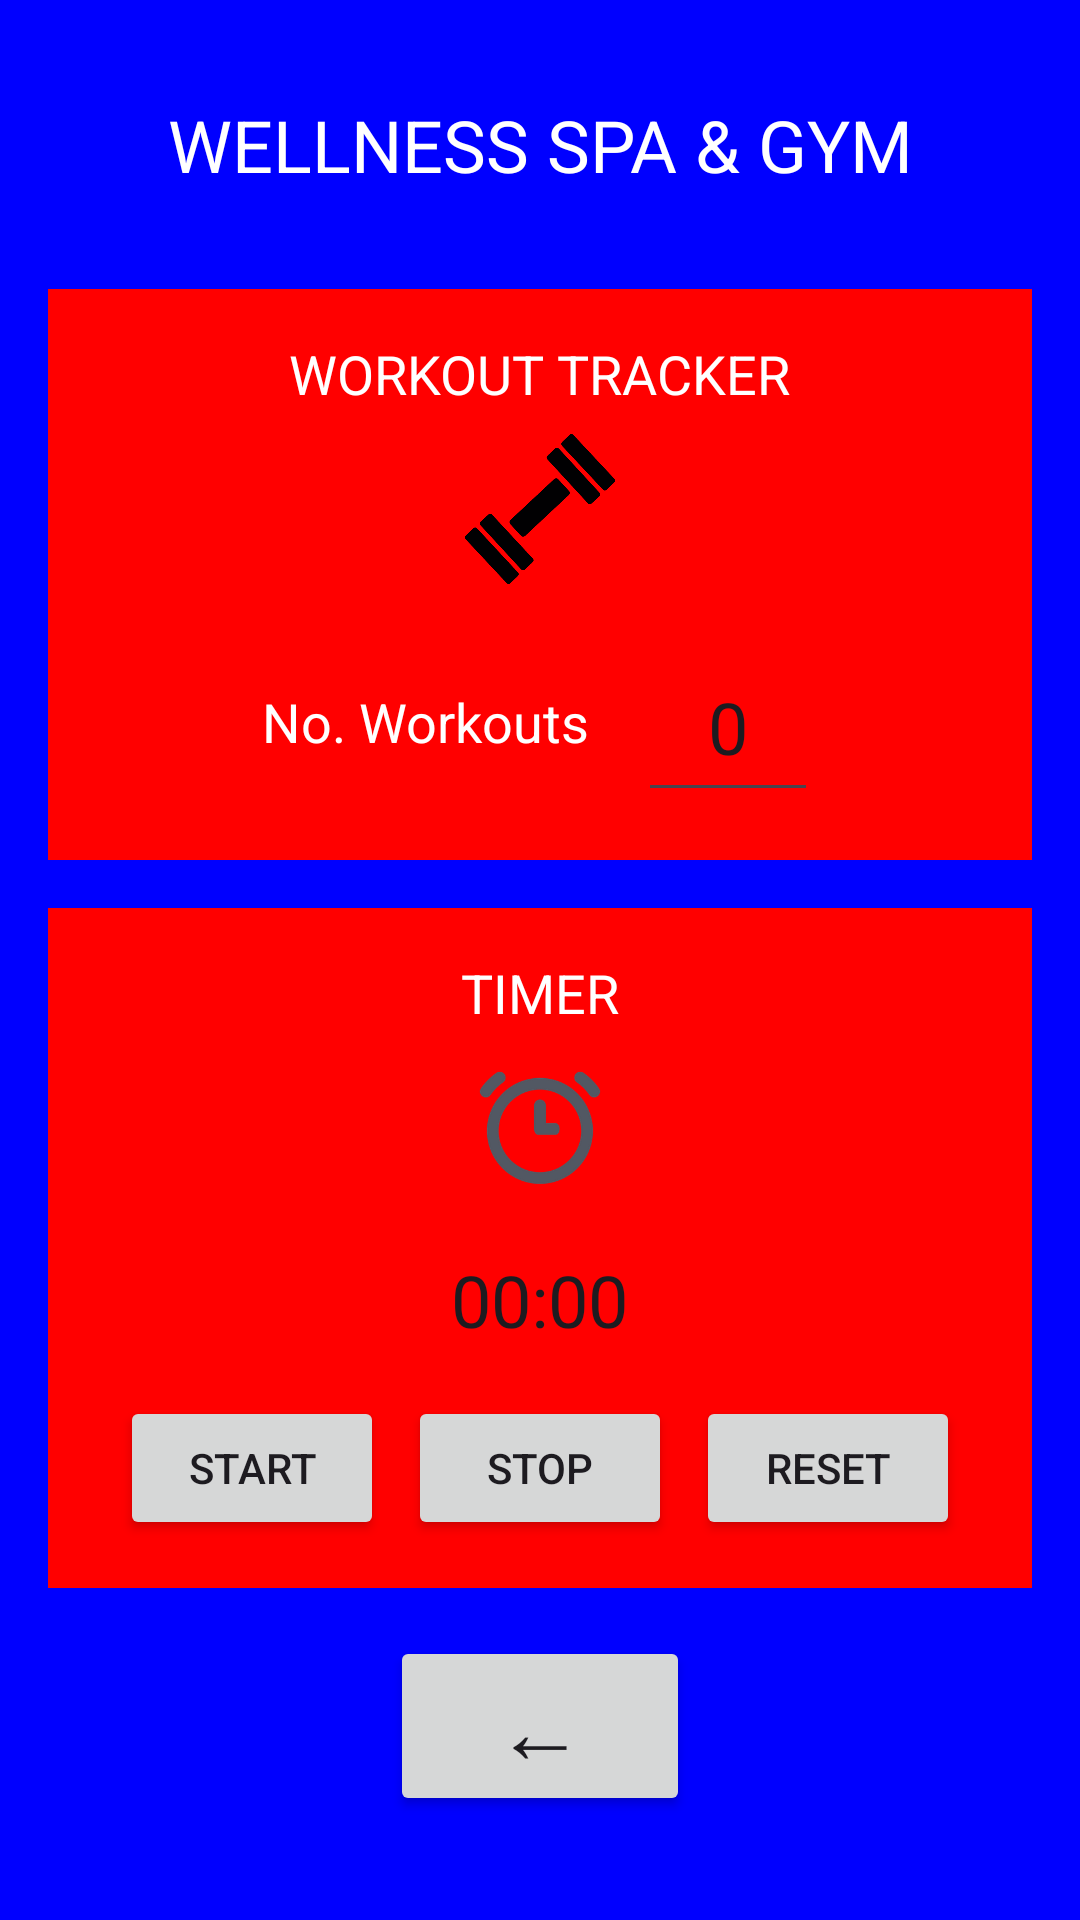

This screen was rendered from an Android layout file. Write that file and the resources it references.
<!-- AndroidManifest.xml: application theme Theme.Bestprojectever -->
<!-- res/layout/activity_workout.xml -->
<?xml version="1.0" encoding="utf-8"?>
<LinearLayout xmlns:android="http://schemas.android.com/apk/res/android"
    android:layout_width="match_parent"
    android:layout_height="match_parent"
    android:orientation="vertical"
    android:background="#FF0000FF"
    android:padding="16dp">

    
    <TextView
        android:layout_width="match_parent"
        android:layout_height="wrap_content"
        android:text="WELLNESS SPA &amp; GYM"
        android:textSize="24sp"
        android:textColor="#FFFFFF"
        android:gravity="center"
        android:padding="16dp"
        android:background="#FF0000FF"/>

    
    <LinearLayout
        android:layout_width="match_parent"
        android:layout_height="wrap_content"
        android:background="#FFFF0000"
        android:orientation="vertical"
        android:padding="16dp"
        android:layout_marginTop="16dp">

        <TextView
            android:layout_width="wrap_content"
            android:layout_height="wrap_content"
            android:text="WORKOUT TRACKER"
            android:textSize="18sp"
            android:textColor="#FFFFFF"
            android:layout_gravity="center_horizontal"/>

        <ImageView
            android:layout_width="50dp"
            android:layout_height="50dp"
            android:src="@drawable/dumbell"
            android:layout_gravity="center_horizontal"
            android:layout_marginTop="8dp"/>

        <LinearLayout
            android:layout_width="match_parent"
            android:layout_height="wrap_content"
            android:orientation="horizontal"
            android:gravity="center"
            android:layout_marginTop="16dp">

            <TextView
                android:layout_width="wrap_content"
                android:layout_height="wrap_content"
                android:text="No. Workouts"
                android:textSize="18sp"
                android:textColor="#FFFFFF"/>

            <EditText
                android:id="@+id/workoutInput"
                android:layout_width="60dp"
                android:layout_height="60dp"
                android:text="0"
                android:textSize="24sp"
                android:gravity="center"
                android:inputType="number"
                android:layout_marginStart="16dp"/>
        </LinearLayout>
    </LinearLayout>

    
    <LinearLayout
        android:layout_width="match_parent"
        android:layout_height="wrap_content"
        android:background="#FFFF0000"
        android:orientation="vertical"
        android:padding="16dp"
        android:layout_marginTop="16dp">

        <TextView
            android:layout_width="wrap_content"
            android:layout_height="wrap_content"
            android:text="TIMER"
            android:textSize="18sp"
            android:textColor="#FFFFFF"
            android:layout_gravity="center_horizontal"/>

        <ImageView
            android:layout_width="50dp"
            android:layout_height="50dp"
            android:src="@drawable/timer"
            android:layout_gravity="center_horizontal"
            android:layout_marginTop="8dp"/>

        <Chronometer
            android:id="@+id/chronometer"
            android:layout_width="wrap_content"
            android:layout_height="wrap_content"
            android:textSize="24sp"
            android:layout_gravity="center_horizontal"
            android:layout_marginTop="16dp"/>

        <LinearLayout
            android:layout_width="match_parent"
            android:layout_height="wrap_content"
            android:orientation="horizontal"
            android:gravity="center"
            android:layout_marginTop="16dp">

            <Button
                android:id="@+id/startButton"
                android:layout_width="wrap_content"
                android:layout_height="wrap_content"
                android:text="Start"
                android:layout_marginEnd="8dp"/>

            <Button
                android:id="@+id/stopButton"
                android:layout_width="wrap_content"
                android:layout_height="wrap_content"
                android:text="Stop"
                android:layout_marginEnd="8dp"/>

            <Button
                android:id="@+id/resetButton"
                android:layout_width="wrap_content"
                android:layout_height="wrap_content"
                android:text="Reset"/>
        </LinearLayout>
    </LinearLayout>

    
    <Button
        android:id="@+id/backButton"
        android:layout_width="100dp"
        android:layout_height="60dp"
        android:text="←"
        android:textSize="30sp"
        android:layout_gravity="center_horizontal"
        android:layout_marginTop="16dp"/>

</LinearLayout>
<!-- resources referenced by this layout -->
<resources>
  <!-- drawable dumbell: png bitmap (drawable, 6414 bytes) -->
  <!-- drawable timer: png bitmap (drawable, 9754 bytes) -->
  <style name="Theme.Bestprojectever" parent="Base.Theme.Bestprojectever" />
  <style name="Base.Theme.Bestprojectever" parent="Theme.Material3.DayNight.NoActionBar">
          
          
      </style>
</resources>
